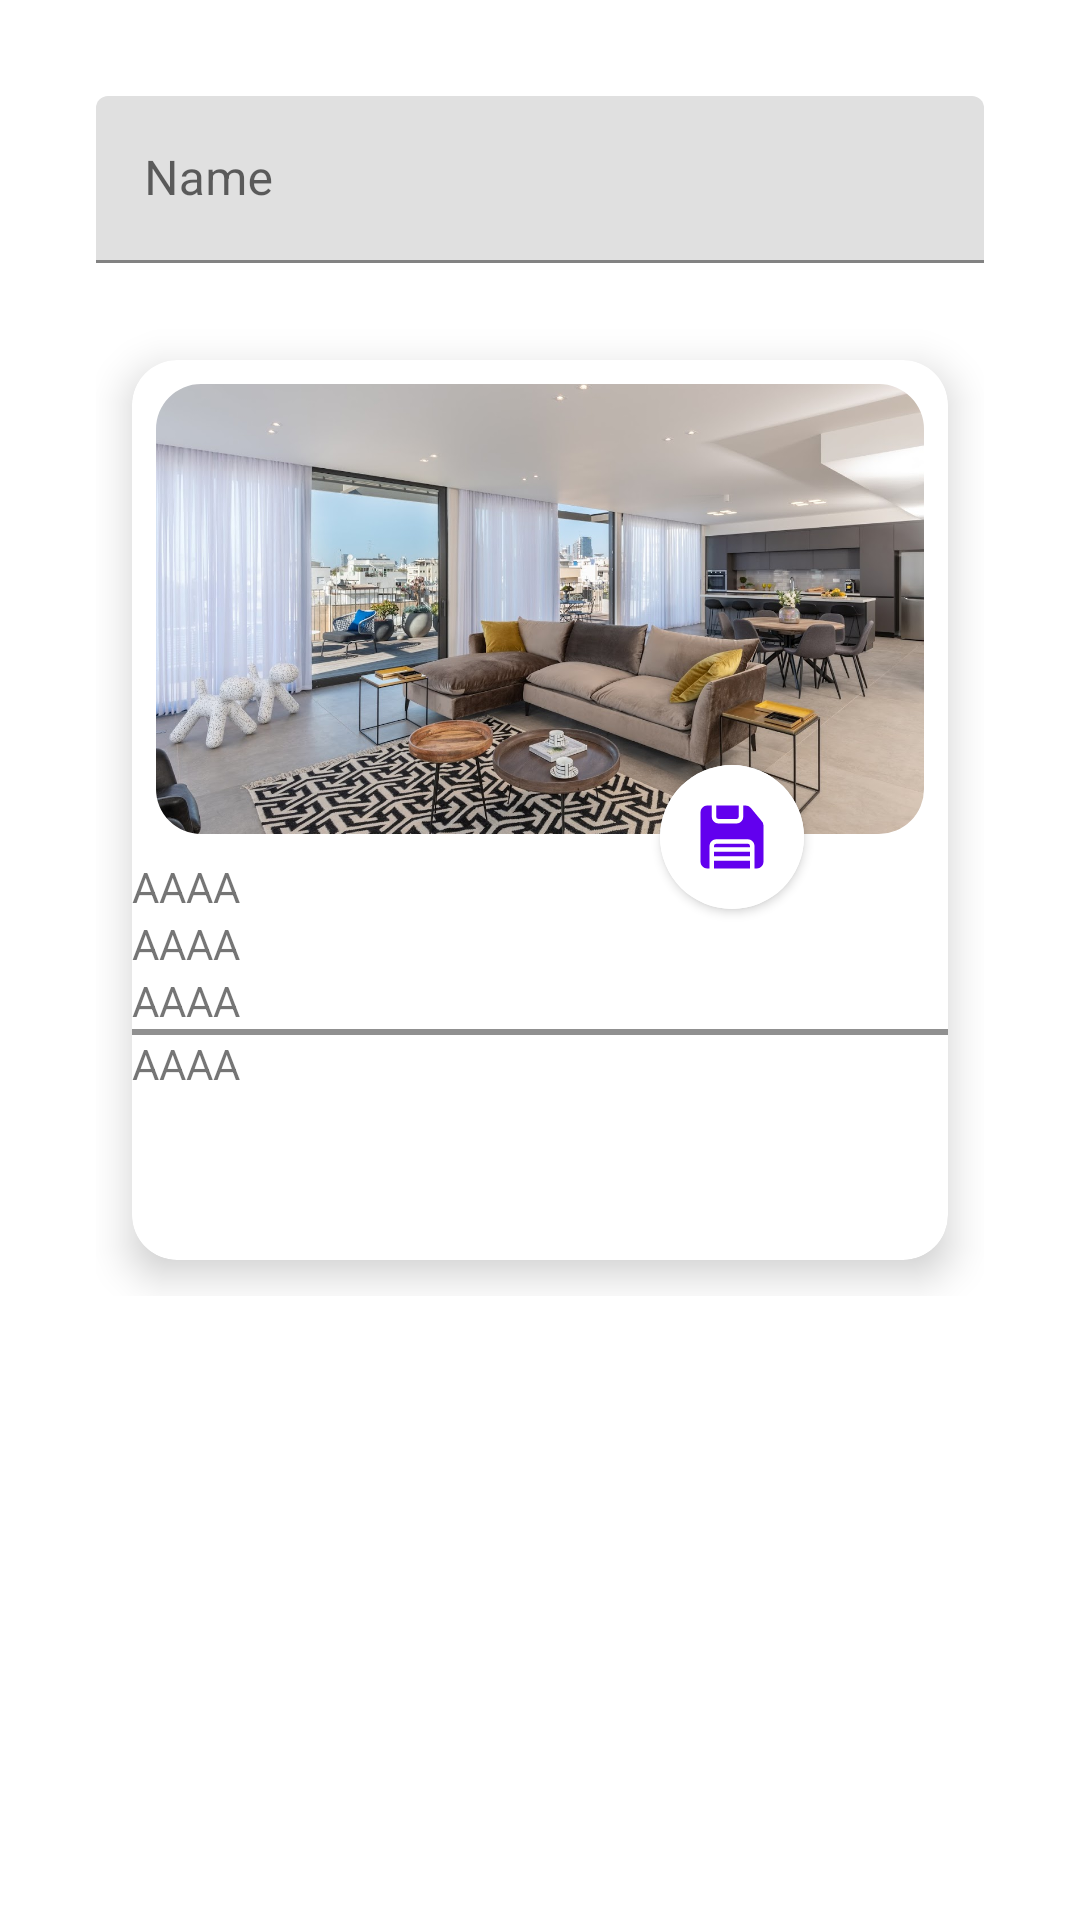

Here is an Android app screen rendered from its layout file. Give the layout XML and the strings, colors and styles it references.
<!-- AndroidManifest.xml: application theme Theme.Class22AAnd9 -->
<!-- res/layout/content_main.xml -->
<?xml version="1.0" encoding="utf-8"?>
<androidx.constraintlayout.widget.ConstraintLayout
    xmlns:android="http://schemas.android.com/apk/res/android"
    xmlns:app="http://schemas.android.com/apk/res-auto"
    android:layout_width="match_parent"
    android:layout_height="match_parent"
    xmlns:tools="http://schemas.android.com/tools"
    app:layout_behavior="@string/appbar_scrolling_view_behavior"
    tools:showIn="@layout/activity_main">

    <RelativeLayout
        android:layout_width="match_parent"
        android:layout_height="match_parent">

        <com.google.android.material.textfield.TextInputLayout
            android:id="@+id/main_EDT_name"
            android:layout_width="match_parent"
            android:layout_height="wrap_content"
            android:padding="32dp"
            app:errorEnabled="true"
            android:hint="Name">

            <com.google.android.material.textfield.TextInputEditText
                android:layout_width="match_parent"
                android:layout_height="wrap_content" />

            <include layout="@layout/list_assets" />

        </com.google.android.material.textfield.TextInputLayout>

    </RelativeLayout>

</androidx.constraintlayout.widget.ConstraintLayout>
<!-- res/layout/activity_main.xml (included above) -->
<?xml version="1.0" encoding="utf-8"?>
<androidx.coordinatorlayout.widget.CoordinatorLayout
    xmlns:android="http://schemas.android.com/apk/res/android"
    xmlns:app="http://schemas.android.com/apk/res-auto"
    xmlns:tools="http://schemas.android.com/tools"
    android:layout_width="match_parent"
    android:layout_height="match_parent"
    tools:context=".MainActivity">

    <com.google.android.material.appbar.AppBarLayout
        android:layout_width="match_parent"
        android:layout_height="wrap_content"
        android:theme="@style/Theme.Class22AAnd9.AppBarOverlay">

        <com.google.android.material.appbar.MaterialToolbar
            android:id="@+id/toolbar"
            android:layout_width="match_parent"
            android:layout_height="?attr/actionBarSize"
            android:background="?attr/colorPrimary"
            app:popupTheme="@style/Theme.Class22AAnd9.PopupOverlay" />

    </com.google.android.material.appbar.AppBarLayout>

    <include layout="@layout/content_panel" />

    <com.google.android.material.floatingactionbutton.ExtendedFloatingActionButton
        android:id="@+id/main_FAB_mail"
        android:layout_width="wrap_content"
        android:layout_height="wrap_content"
        android:layout_gravity="bottom|end"
        android:layout_marginEnd="@dimen/fab_margin"
        android:layout_marginBottom="16dp"
        app:icon="@android:drawable/ic_dialog_email"
        android:text="Send Mail"
        />

</androidx.coordinatorlayout.widget.CoordinatorLayout>
<!-- res/layout/list_assets.xml (included above) -->
<?xml version="1.0" encoding="utf-8"?>
<com.google.android.material.card.MaterialCardView
    xmlns:android="http://schemas.android.com/apk/res/android"
    xmlns:app="http://schemas.android.com/apk/res-auto"
    android:layout_width="match_parent"
    android:layout_height="300dp"
    android:layout_margin="12dp"
    android:elevation="8dp"
    app:cardElevation="8dp"
    app:cardCornerRadius="15dp"
    >

    <RelativeLayout
        android:layout_width="match_parent"
        android:layout_height="match_parent">

        <androidx.appcompat.widget.LinearLayoutCompat
            android:layout_width="match_parent"
            android:layout_height="match_parent"
            android:orientation="vertical">

            <com.google.android.material.imageview.ShapeableImageView
                android:layout_width="match_parent"
                android:layout_height="150dp"
                android:layout_marginStart="8dp"
                android:layout_marginTop="8dp"
                android:layout_marginEnd="8dp"
                android:layout_marginBottom="8dp"
                android:scaleType="centerCrop"
                app:shapeAppearance="@style/RoundedImageView"
                app:srcCompat="@drawable/img_demo" />

            <TextView
                android:layout_width="match_parent"
                android:layout_height="wrap_content"
                android:text="AAAA" />

            <TextView
                android:layout_width="match_parent"
                android:layout_height="wrap_content"
                android:text="AAAA" />

            <TextView
                android:layout_width="match_parent"
                android:layout_height="wrap_content"
                android:text="AAAA" />

            <View
                android:layout_width="wrap_content"
                android:layout_height="2dp"
                android:background="#909090" />

            <TextView
                android:layout_width="match_parent"
                android:layout_height="wrap_content"
                android:text="AAAA" />

        </androidx.appcompat.widget.LinearLayoutCompat>


        <com.google.android.material.button.MaterialButton
            android:layout_width="48dp"
            android:layout_height="48dp"
            android:layout_alignParentEnd="true"
            android:layout_marginTop="135dp"
            android:layout_marginEnd="48dp"
            android:backgroundTint="@color/white"
            android:gravity="center"
            android:insetTop="0dp"
            android:insetBottom="0dp"
            app:cornerRadius="50dp"
            app:icon="@drawable/ic_save"
            app:iconGravity="textStart"
            app:iconPadding="0dp"
            app:iconSize="24dp"
            app:iconTint="@color/purple_500" />

    </RelativeLayout>

</com.google.android.material.card.MaterialCardView>
<!-- res/layout/content_panel.xml (included above) -->
<?xml version="1.0" encoding="utf-8"?>
<androidx.constraintlayout.widget.ConstraintLayout
    xmlns:android="http://schemas.android.com/apk/res/android"
    xmlns:app="http://schemas.android.com/apk/res-auto"
    android:layout_width="match_parent"
    android:layout_height="match_parent"
    xmlns:tools="http://schemas.android.com/tools"
    app:layout_behavior="@string/appbar_scrolling_view_behavior"
    tools:showIn="@layout/activity_main">

    <ScrollView
        android:layout_width="match_parent"
        android:layout_height="match_parent"
        app:layout_constraintBottom_toBottomOf="parent"
        app:layout_constraintEnd_toEndOf="parent"
        app:layout_constraintHorizontal_bias="0.0"
        app:layout_constraintStart_toStartOf="parent"
        app:layout_constraintTop_toTopOf="parent">

        <LinearLayout
            android:layout_width="match_parent"
            android:layout_height="wrap_content"
            android:orientation="vertical" >

            <com.google.android.material.card.MaterialCardView
                android:layout_width="match_parent"
                android:layout_height="200dp"
                android:layout_margin="24dp"
                app:cardCornerRadius="12dp">
                <RelativeLayout
                    android:layout_width="match_parent"
                    android:layout_height="match_parent"
                    android:background="@color/purple_500">
                </RelativeLayout>
            </com.google.android.material.card.MaterialCardView>


            <LinearLayout
                android:layout_width="match_parent"
                android:layout_height="wrap_content"
                android:orientation="horizontal" >

                <com.google.android.material.card.MaterialCardView
                    android:layout_width="0dp"
                    android:layout_height="200dp"
                    android:layout_weight="1"
                    android:layout_margin="24dp"
                    app:cardCornerRadius="12dp">
                    <RelativeLayout
                        android:layout_width="match_parent"
                        android:layout_height="match_parent"
                        android:background="@color/purple_500">
                    </RelativeLayout>
                </com.google.android.material.card.MaterialCardView>


                <com.google.android.material.card.MaterialCardView
                    android:layout_width="0dp"
                    android:layout_height="200dp"
                    android:layout_weight="1"
                    android:layout_margin="24dp"
                    app:cardCornerRadius="12dp">
                    <RelativeLayout
                        android:layout_width="match_parent"
                        android:layout_height="match_parent"
                        android:background="@color/purple_500">
                    </RelativeLayout>
                </com.google.android.material.card.MaterialCardView>

            </LinearLayout>

            <com.google.android.material.card.MaterialCardView
                android:layout_width="match_parent"
                android:layout_height="200dp"
                android:layout_margin="24dp"
                app:cardCornerRadius="12dp">
                <RelativeLayout
                    android:layout_width="match_parent"
                    android:layout_height="match_parent"
                    android:background="@color/purple_500">
                </RelativeLayout>
            </com.google.android.material.card.MaterialCardView>

            <com.google.android.material.card.MaterialCardView
                android:layout_width="match_parent"
                android:layout_height="200dp"
                android:layout_margin="24dp"
                app:cardCornerRadius="12dp">
                <RelativeLayout
                    android:layout_width="match_parent"
                    android:layout_height="match_parent"
                    android:background="@color/purple_500">
                </RelativeLayout>
            </com.google.android.material.card.MaterialCardView>

        </LinearLayout>

    </ScrollView>
</androidx.constraintlayout.widget.ConstraintLayout>
<!-- resources referenced by this layout -->
<resources>
  <!-- drawable ic_save (drawable) -->
  <?xml version="1.0" encoding="utf-8"?>
  <vector xmlns:android="http://schemas.android.com/apk/res/android"
      android:width="32dp"
      android:height="32dp"
      android:viewportWidth="32"
      android:viewportHeight="32">
  
      <path
          android:fillColor="#FFFFFF"
          android:pathData="M9,7 L9,2 L19,2 L19,7 A1,1,0,0,1,18,8 L10,8 A1,1,0,0,1,9,7 Z M8,30 L24,30
  L24,26.56 L8,26.56 Z M8,24.56 L24,24.56 L24,22.56 L8,22.56 Z M29,8.7 L24.37,3.09
  A3,3,0,0,0,22.06,2 L21,2 L21,7 A3,3,0,0,1,18,10 L10,10 A3,3,0,0,1,7,7 L7,2 L5,2
  A3,3,0,0,0,2,5 L2,27 A3,3,0,0,0,5,30 L6,30 L6,20 A3,3,0,0,1,9,17 L23,17
  A3,3,0,0,1,26,20 L26,30 L27,30 A3,3,0,0,0,30,27 L30,10.92 A3,3,0,0,0,29,8.7 Z
  M23,19 L9,19 A1,1,0,0,0,8,20 L8,20.56 L24,20.56 L24,20 A1,1,0,0,0,23,19 Z" />
  </vector>
  <!-- drawable img_demo: jpg bitmap (drawable, 243440 bytes) -->
  <style name="RoundedImageView" parent="">
          <item name="cornerFamily">rounded</item>
          <item name="cornerSize">15dp</item>
      </style>
  <style name="Theme.Class22AAnd9.AppBarOverlay" parent="ThemeOverlay.AppCompat.Dark.ActionBar" />
  <style name="Theme.Class22AAnd9.PopupOverlay" parent="ThemeOverlay.AppCompat.Light" />
  <style name="Theme.Class22AAnd9" parent="Theme.MaterialComponents.DayNight.NoActionBar">
          
          <item name="colorPrimary">@color/purple_500</item>
          <item name="colorPrimaryVariant">@color/purple_700</item>
          <item name="colorOnPrimary">@color/white</item>
          
          <item name="colorSecondary">@color/teal_200</item>
          <item name="colorSecondaryVariant">@color/teal_700</item>
          <item name="colorOnSecondary">@color/black</item>
          
          <item name="android:statusBarColor" tools:targetApi="l">?attr/colorPrimaryVariant</item>
          
      </style>
  <!-- not gathered from this repository: default colours our renderer supplied (Android Studio template values) -->
  <color name="purple_500">#FF6200EE</color>
  <color name="purple_700">#FF3700B3</color>
  <color name="teal_200">#FF03DAC5</color>
  <color name="teal_700">#FF018786</color>
  <color name="black">#FF000000</color>
  <color name="white">#FFFFFFFF</color>
</resources>
